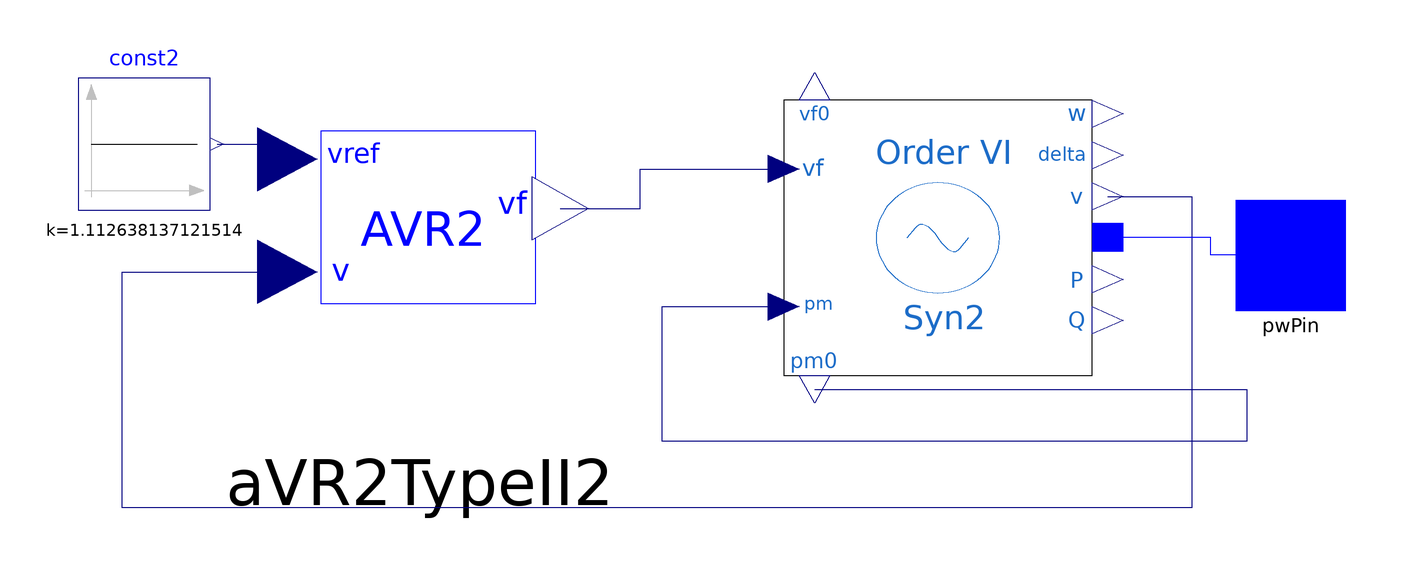

Above is the diagram view of the following Modelica model: its components placed by their Placement annotations and its connect equations drawn as lines.

model GroupBus3
import PowerSystems = iPSL;
  PowerSystems.Electrical.Controls.PSAT.AVR.AVRTypeII aVR2TypeII2(Ta = 0.02, Tf = 1, Ke = 1, Tr = 0.001, Ka = 20, Kf = 0.001, Te = 1.98, v0 = 1.01, vrmin = 0, vrmax = 4.38,
    vref0=1.112638137121514,
    vf0=2.045032675265062)                                                                                                     annotation(Placement(transformation(extent={{-30,-32},
            {30,32}},                                                                                                    rotation=0,     origin={-28,-2})));
  Modelica.Blocks.Sources.Constant const2(k=1.112638137121514)   annotation(Placement(transformation(extent={{-12,-12},
            {12,12}},                                                                                                    rotation=0,     origin={-78,18})));
  iPSL.Electrical.Machines.PSAT.SixthOrder.Order6 Syn2(Sn = 60, Vn = 69000, V_b = 69000, fn = 60, ra = 0.0031, xq = 0.98, xd1 = 0.1850, xq1 = 0.36, xd2 = 0.13, xq2 = 0.13, Td10 = 6.1, Tq10 = 0.3, Tq20 = 0.099, M = 2 * 6.54, D = 2,
    V_0 = 1.01, xd = 1.05,
    angle_0=-0.332124297307116,
    P_0=0.000000000000001,
    Q_0=0.597360399382518)                                                                                                     annotation(Placement(transformation(extent={{-28,-25},
            {28,25}},                                                                                                    rotation=0,     origin={66,1})));
  PowerSystems.Connectors.PwPin pwPin
    annotation (Placement(transformation(extent={{120,-12},{140,8}}),
        iconTransformation(extent={{120,-12},{140,8}})));
equation
  connect(aVR2TypeII2.vf, Syn2.vf) annotation (Line(points={{-2.5,6.32},{12,
          6.32},{12,13.5},{38,13.5}},          color={0,0,127}));
  connect(Syn2.v, aVR2TypeII2.v) annotation (Line(points={{96.8,8.5},{112,8.5},
          {112,-48},{-82,-48},{-82,-5.2},{-52,-5.2}},               color=
         {0,0,127}));
  connect(Syn2.pm0, Syn2.pm) annotation (Line(points={{43.6,-26.5},{122,-26.5},
          {122,-36},{16,-36},{16,-11.5},{38,-11.5}},      color={0,0,127}));
  connect(Syn2.p, pwPin) annotation (Line(points={{96.8,1.1241},{115.4,1.1241},
          {115.4,-2},{130,-2}},       color={0,0,255}));
  connect(const2.y, aVR2TypeII2.vref) annotation (Line(points={{-64.8,18},
          {-52,18},{-52,15.28}}, color={0,0,127}));
  annotation (Diagram(coordinateSystem(preserveAspectRatio=false, extent={{-100,
            -100},{120,100}})),        Icon(coordinateSystem(extent={{-100,
            -100},{120,100}}, preserveAspectRatio=false), graphics={
        Ellipse(extent={{-80,78},{112,-74}}, lineColor={28,108,200}),
        Line(points={{-8,26},{18,-6},{36,20}}, color={28,108,200}),
        Line(points={{-24,2},{-8,26}}, color={28,108,200}),
        Text(
          extent={{-14,-24},{24,-56}},
          lineColor={28,108,200},
          textString="Gen3 6")}));
end GroupBus3;